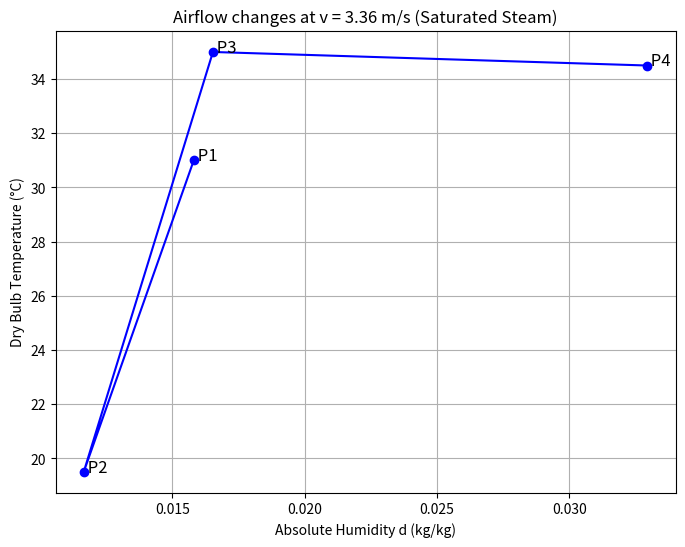
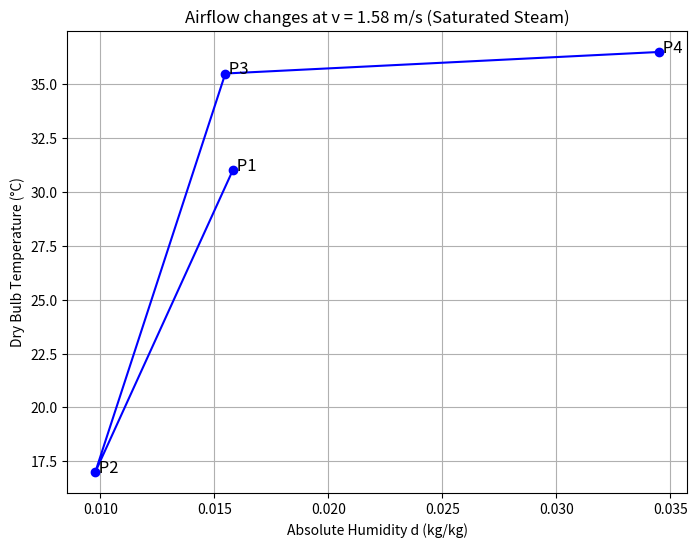
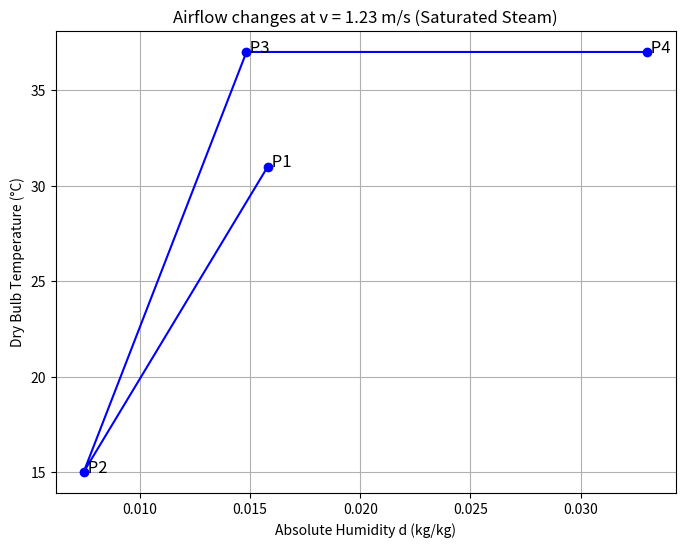
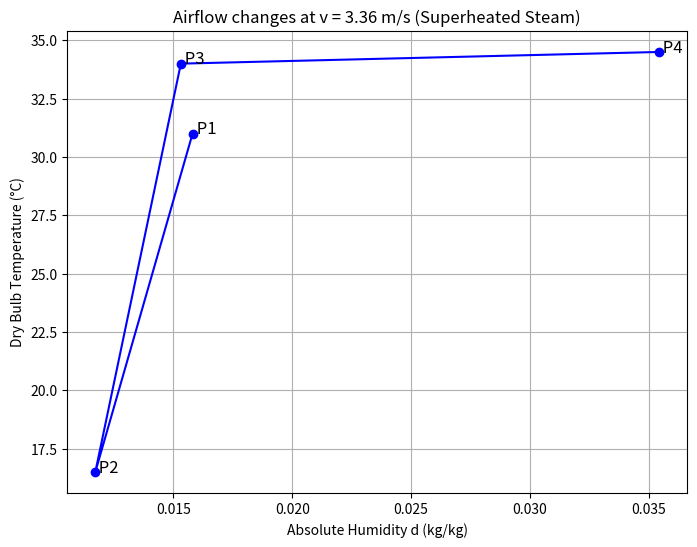
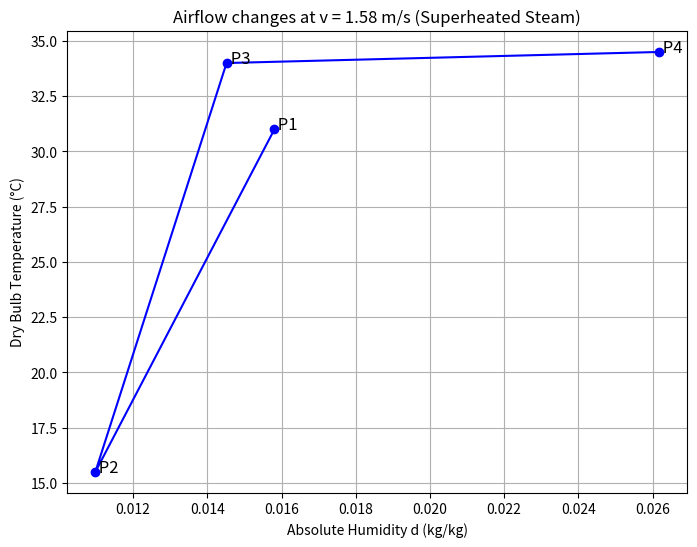
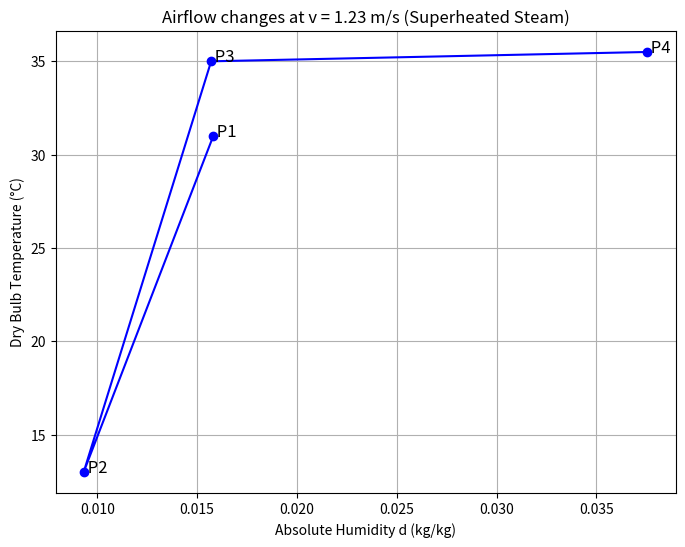

Here is the Python script that generated these plots, in order:
import os
import math
import matplotlib.pyplot as plt

# ─── Experimental data (Average values) ────────────────────────────────────────
# T = dry bulb, Tw = wet bulb, V_cond = condensed water at cooler (ml/min)
# Points: 1=env (before cooler), 2=after cooler, 3=before nozzle (after dryer), 4=after nozzle

data_saturated = [
    {"v": 3.36, "T1": 31, "Tw1": 24, "T2": 19.5, "Tw2": 17.5, "T3": 35, "Tw3": 25.5, "T4": 34.5, "Tw4": 33.5, "V_cond": 7.25},
    {"v": 1.58, "T1": 31, "Tw1": 24, "T2": 17,   "Tw2": 15,   "T3": 35.5,"Tw3": 25,  "T4": 36.5, "Tw4": 34.5, "V_cond": 7.75},
    {"v": 1.23, "T1": 31, "Tw1": 24, "T2": 15,   "Tw2": 12,   "T3": 37,  "Tw3": 25,  "T4": 37,   "Tw4": 34,   "V_cond": 8.5},
]

data_superheated = [
    {"v": 3.36, "T1": 31, "Tw1": 24, "T2": 16.5, "Tw2": 17.5, "T3": 34,  "Tw3": 24.5,"T4": 34.5, "Tw4": 36.5, "V_cond": 11.25},
    {"v": 1.58, "T1": 31, "Tw1": 24, "T2": 15.5, "Tw2": 15.5, "T3": 34,  "Tw3": 24,  "T4": 34.5, "Tw4": 30.5, "V_cond": 11.0},
    {"v": 1.23, "T1": 31, "Tw1": 24, "T2": 13,   "Tw2": 14.5, "T3": 35,  "Tw3": 25,  "T4": 35.5, "Tw4": 36.5, "V_cond": 11.75},
]

# ─── Constants ──────────────────────────────────────────────────────────────────
F = 0.0144   # outlet area of aerodynamic tube, m²
B = 1.013    # atmospheric pressure, bar
A = 66e-5    # psychrometer factor for v < 0.5 m/s (wet bulb measurement is static)

# ─── Air density lookup table ───────────────────────────────────────────────────
# t from 30°C to 49°C (from source Table 5)
rho_table = {
    30: 1.165, 31: 1.161, 32: 1.157, 33: 1.154, 34: 1.150,
    35: 1.146, 36: 1.142, 37: 1.139, 38: 1.135, 39: 1.131,
    40: 1.128, 41: 1.124, 42: 1.121, 43: 1.117, 44: 1.114,
    45: 1.110, 46: 1.107, 47: 1.103, 48: 1.100, 49: 1.096,
    50: 1.093, 51: 1.089, 52: 1.086, 53: 1.083, 54: 1.079,
}

def get_rho(t):
    t_int = round(t)
    if t_int in rho_table:
        return rho_table[t_int]
    # simple linear fallback
    t_lo = max(k for k in rho_table if k <= t_int)
    t_hi = min(k for k in rho_table if k >= t_int)
    if t_lo == t_hi:
        return rho_table[t_lo]
    return rho_table[t_lo] + (rho_table[t_hi] - rho_table[t_lo]) * (t - t_lo) / (t_hi - t_lo)

def sat_pressure(t):
    """Saturation pressure in bar using Antoine approximation."""
    return 610.78 * math.exp((17.27 * t) / (t + 237.3)) / 100000.0

def psychro(tdry, twet):
    """Return phi (%), d (kg/kg), I (kJ/kg) for given dry and wet bulb temps."""
    if twet > tdry:
        twet = tdry
    Phs_wet = sat_pressure(twet)
    Phs_dry = sat_pressure(tdry)
    Pa = Phs_wet - A * B * (tdry - twet)
    Pa = max(0, min(Pa, Phs_dry))
    phi = Pa / Phs_dry * 100
    denom = B - Pa
    d = (18.0 / 29.0) * Pa / denom if denom > 0 else 0
    I = tdry + (2493 + 1.97 * tdry) * d
    return phi, d, I

# ─── Psychrometric results per dataset ─────────────────────────────────────────
def process_data(data, mode_name, prefix):
    os.makedirs("Plots", exist_ok=True)
    results = []
    for row in data:
        v = row["v"]
        points = []
        for p in range(1, 5):
            tdry = row[f"T{p}"]
            twet = row[f"Tw{p}"]
            phi, d, I = psychro(tdry, twet)
            points.append({"T": tdry, "Tw": twet, "phi": phi, "d": d, "I": I})
        results.append({"v": v, "points": points, "V_cond": row["V_cond"]})

        # Plot
        T_arr = [p["T"] for p in points]
        d_arr = [p["d"] for p in points]
        plt.figure(figsize=(8, 6))
        plt.plot(d_arr, T_arr, marker='o', linestyle='-', color='b')
        for i, (dx, ty) in enumerate(zip(d_arr, T_arr)):
            plt.text(dx, ty, f' P{i+1}', fontsize=12)
        plt.title(f"Airflow changes at v = {v} m/s ({mode_name})")
        plt.xlabel("Absolute Humidity d (kg/kg)")
        plt.ylabel("Dry Bulb Temperature (°C)")
        plt.grid(True)
        fname = f"{prefix}_v_{str(v).replace('.', '_')}.png"
        plt.savefig(os.path.join("Plots", fname))
        plt.close()
    return results

sat_res  = process_data(data_saturated,   "Saturated Steam",   "sat")
sup_res  = process_data(data_superheated, "Superheated Steam", "sup")

# ─── Heat balance calculation ───────────────────────────────────────────────────
def heat_balance(results):
    rows = []
    for r in results:
        v     = r["v"]
        pts   = r["points"]
        Vcond = r["V_cond"]  # ml/min

        t1, t3 = pts[0]["T"], pts[2]["T"]
        I1, I2, I3 = pts[0]["I"], pts[1]["I"], pts[2]["I"]
        d1, d2      = pts[0]["d"], pts[1]["d"]

        rho1 = get_rho(t1)
        rho3 = get_rho(t3)

        Gkk  = v * F * rho1                         # kg/s
        Q0   = Gkk * (I1 - I2)                      # kW
        Gw   = 3600 * Gkk * (d1 - d2)               # kg/h theory
        Gpw  = 0.06 * Vcond                          # kg/h practice (t1=1 min)
        Gpkk = v * F * rho3                          # kg/s
        Q    = Gpkk * (I3 - I2)                      # kW

        rows.append({
            "v": v, "t1": t1, "rho1": rho1, "Gkk": Gkk,
            "Q0": Q0, "Gw": Gw, "Gpw": Gpw,
            "t3": t3, "rho3": rho3, "Gpkk": Gpkk, "Q": Q,
        })
    return rows

sat_hb = heat_balance(sat_res)
sup_hb = heat_balance(sup_res)

# ─── Write thermo_calc_results.tex ─────────────────────────────────────────────
def fmt_table(results, label):
    s  = f"\\subsubsection{{{label}}}\n"
    s += "\\begin{table}[H]\n\\centering\n"
    s += "\\begin{tabular}{|c|c|c|c|c|c|c|}\\hline\n"
    s += ("\\textbf{v (m/s)} & \\textbf{Point} & \\textbf{T ($^\\circ$C)} & "
          "\\textbf{Tw ($^\\circ$C)} & \\textbf{$\\phi$ (\\%)} & "
          "\\textbf{d (kg/kg)} & \\textbf{I (kJ/kg)} \\\\\\hline\n")
    for r in results:
        for i, p in enumerate(r["points"]):
            v_col = str(r["v"]) if i == 0 else ""
            end   = "\\hline" if i == 3 else "\\cline{2-7}"
            s += (f"{v_col} & {i+1} & {p['T']:.1f} & {p['Tw']:.1f} & "
                  f"{p['phi']:.1f} & {p['d']:.4f} & {p['I']:.2f} \\\\{end}\n")
    s += "\\end{tabular}\n"
    s += f"\\caption{{Calculated parameters -- {label}}}\n"
    s += "\\end{table}\n\n"
    return s

with open("thermo_calc_results.tex", "w") as f:
    f.write("\\subsection{Calculated Parameters}\n")
    f.write(fmt_table(sat_res,  "Saturated Steam"))
    f.write(fmt_table(sup_res,  "Superheated Steam"))

# ─── Write thermo_heat_balance.tex ─────────────────────────────────────────────
note = r"""
\begin{description}
    \item[$v$:] velocity at aerodynamic tube outlet, m/s
    \item[$t_{dry,1}$:] dry-bulb temperature at entrance (Point 1), $^\circ$C
    \item[$t_{dry,3}$:] dry-bulb temperature at dryer entrance (Point 3), $^\circ$C
    \item[$\rho_1, \rho_3$:] specific mass of air before cooler / before dryer, kg/m$^3$
    \item[$G_{kk}$:] mass flowrate into aerodynamic tube, kg/s
    \item[$G'_{kk}$:] mass flowrate before dryer, kg/s
    \item[$Q_0$:] cooling capacity of cooler, kW
    \item[$G_{water}$:] theoretical condensed water flowrate, kg/h
    \item[$G'_{water}$:] practical condensed water flowrate, kg/h
    \item[$Q$:] thermal load of air dryer, kW
\end{description}
"""

def fmt_hb_table(rows, label):
    s  = "\\begin{table}[H]\n\\centering\n"
    s += f"\\caption{{Table 4. Heat balance -- {label}}}\n"
    s += "\\resizebox{\\textwidth}{!}{\n"
    s += "\\begin{tabular}{|c|c|c|c|c|c|c|c|c|c|c|}\\hline\n"
    s += ("\\textbf{v} & \\textbf{$t_{1}$ ($^\\circ$C)} & \\textbf{$\\rho_1$} & "
          "\\textbf{$G_{kk}$ (kg/s)} & \\textbf{$Q_0$ (kW)} & "
          "\\textbf{$G_{water}$ (kg/h)} & \\textbf{$G'_{water}$ (kg/h)} & "
          "\\textbf{$t_{3}$ ($^\\circ$C)} & \\textbf{$\\rho_3$} & "
          "\\textbf{$G'_{kk}$ (kg/s)} & \\textbf{$Q$ (kW)} \\\\\\hline\n")
    for r in rows:
        s += (f"{r['v']} & {r['t1']:.2f} & {r['rho1']:.4f} & {r['Gkk']:.4f} & "
              f"{r['Q0']:.4f} & {r['Gw']:.4f} & {r['Gpw']:.4f} & "
              f"{r['t3']:.2f} & {r['rho3']:.4f} & {r['Gpkk']:.4f} & "
              f"{r['Q']:.4f} \\\\\\hline\n")
    s += "\\end{tabular}\n}\n\\end{table}\n\n"
    return s

with open("thermo_heat_balance.tex", "w") as f:
    f.write("\\subsection{Heat Balance Calculation Results}\n")
    f.write(fmt_hb_table(sat_hb,  "Saturated Steam"))
    f.write(fmt_hb_table(sup_hb,  "Superheated Steam"))
    f.write(note)

print("Done: thermo_calc_results.tex and thermo_heat_balance.tex generated.")
